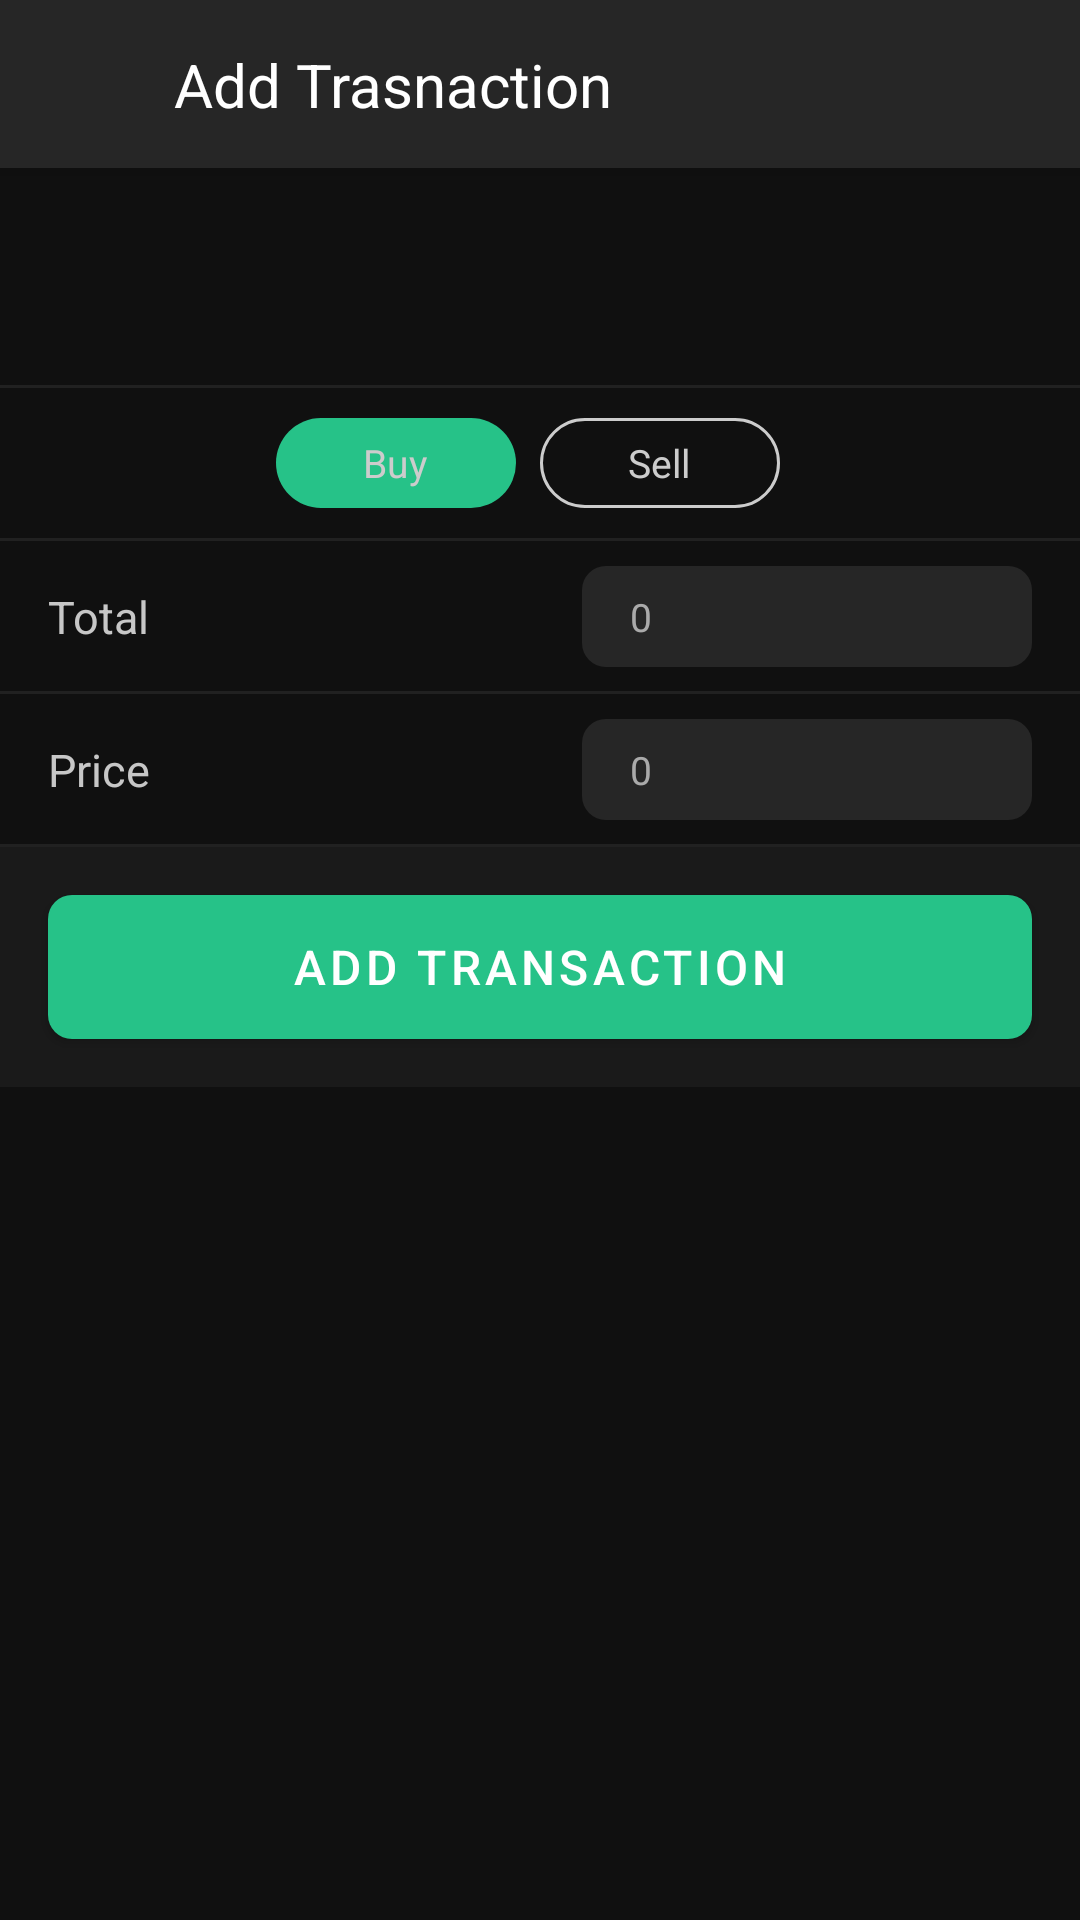

Android layout source for this screen:
<!-- AndroidManifest.xml: application theme Theme.CryptoPortfolioApp -->
<!-- res/layout/fragment_add_transaction.xml -->
<?xml version="1.0" encoding="utf-8"?>
<androidx.coordinatorlayout.widget.CoordinatorLayout xmlns:android="http://schemas.android.com/apk/res/android"
    xmlns:tools="http://schemas.android.com/tools"
    android:layout_width="match_parent"
    android:layout_height="match_parent"
    xmlns:app="http://schemas.android.com/apk/res-auto"
    tools:context=".ui.add.AddTransactionFragment"
    android:background="@color/colorPrimary"
    android:fitsSystemWindows="true">

    <com.google.android.material.appbar.AppBarLayout
        android:layout_width="match_parent"
        android:layout_height="wrap_content"
        android:background="@color/color_26">

        <androidx.appcompat.widget.Toolbar
            android:layout_width="match_parent"
            android:layout_height="?attr/actionBarSize"
            app:contentInsetEnd="0dp"
            app:contentInsetRight="0dp"
            app:contentInsetLeft="0dp"
            app:contentInsetStart="0dp"
            app:layout_scrollFlags="scroll|snap">

            <androidx.constraintlayout.widget.ConstraintLayout
                android:layout_width="match_parent"
                android:layout_height="match_parent">

                <androidx.appcompat.widget.AppCompatImageView
                    android:id="@+id/imgBack"
                    android:layout_width="42dp"
                    android:layout_height="42dp"
                    app:layout_constraintStart_toStartOf="parent"
                    app:layout_constraintTop_toTopOf="parent"
                    app:layout_constraintBottom_toBottomOf="parent"
                    app:srcCompat="@drawable/ic_baseline_arrow_back"
                    app:tint="@color/color_e5"
                    android:padding="8dp"/>

                <com.google.android.material.textview.MaterialTextView
                    android:layout_width="wrap_content"
                    android:layout_height="wrap_content"
                    android:text="Add Trasnaction"
                    app:layout_constraintStart_toEndOf="@id/imgBack"
                    app:layout_constraintTop_toTopOf="parent"
                    app:layout_constraintBottom_toBottomOf="parent"
                    android:textSize="20sp"
                    android:layout_marginStart="16dp"
                    android:textColor="@color/white"/>

            </androidx.constraintlayout.widget.ConstraintLayout>

        </androidx.appcompat.widget.Toolbar>

    </com.google.android.material.appbar.AppBarLayout>

    <androidx.appcompat.widget.LinearLayoutCompat
        android:id="@+id/layoutContent"
        android:layout_width="match_parent"
        android:layout_height="wrap_content"
        android:orientation="vertical"
        app:layout_behavior="com.google.android.material.appbar.AppBarLayout$ScrollingViewBehavior">

        <androidx.appcompat.widget.LinearLayoutCompat
            android:layout_width="match_parent"
            android:layout_height="wrap_content"
            android:layout_marginTop="36dp"
            android:orientation="vertical"
            android:layout_marginBottom="16dp">

            <com.google.android.material.textview.MaterialTextView
                android:id="@+id/lblSymbol"
                android:layout_width="match_parent"
                android:layout_height="wrap_content"
                android:layout_marginStart="16dp"
                android:layout_marginEnd="16dp"
                tools:text="BTC"
                android:textColor="@color/white"
                android:textSize="15sp"/>

        </androidx.appcompat.widget.LinearLayoutCompat>

        <include layout="@layout/layout_divider"/>

        <RadioGroup
            android:id="@+id/rdgTransactionType"
            android:layout_width="match_parent"
            android:layout_height="50dp"
            android:gravity="center"
            android:orientation="horizontal">

            <com.google.android.material.radiobutton.MaterialRadioButton
                android:id="@+id/rdBuy"
                android:layout_width="80dp"
                android:layout_height="30dp"
                android:layout_marginEnd="8dp"
                android:background="@drawable/selector_transaction_type_bg"
                android:button="@android:color/transparent"
                android:checked="true"
                android:gravity="center"
                android:text="Buy"
                android:textColor="@color/color_cc"
                android:textSize="13sp"/>

            <com.google.android.material.radiobutton.MaterialRadioButton
                android:id="@+id/rdSell"
                android:layout_width="80dp"
                android:layout_height="30dp"
                android:layout_marginEnd="8dp"
                android:background="@drawable/selector_transaction_type_bg"
                android:button="@android:color/transparent"
                android:gravity="center"
                android:text="Sell"
                android:textColor="@color/color_cc"
                android:textSize="13sp"/>

        </RadioGroup>
        <include layout="@layout/layout_divider"/>

        <androidx.constraintlayout.widget.ConstraintLayout
            android:layout_width="match_parent"
            android:layout_height="50dp">

            <com.google.android.material.textview.MaterialTextView
                android:id="@+id/lblTotal"
                android:layout_width="wrap_content"
                android:layout_height="wrap_content"
                android:layout_marginStart="16dp"
                android:layout_marginEnd="16dp"
                android:text="Total"
                android:textColor="@color/color_c7"
                android:textSize="15sp"
                app:layout_constraintTop_toTopOf="parent"
                app:layout_constraintBottom_toBottomOf="parent"
                app:layout_constraintStart_toStartOf="parent"/>

            <androidx.appcompat.widget.AppCompatEditText
                android:id="@+id/txtTotal"
                android:layout_width="150dp"
                android:layout_height="wrap_content"
                android:layout_marginStart="16dp"
                android:layout_marginEnd="16dp"
                android:background="@drawable/bg_input_txt2"
                android:gravity="left"
                android:hint="0"
                android:inputType="numberDecimal"
                android:lines="1"
                android:maxLength="9"
                android:maxLines="1"
                android:paddingStart="16dp"
                android:paddingEnd="16dp"
                android:paddingTop="8dp"
                android:paddingBottom="8dp"
                android:textColor="@color/white"
                android:textColorHint="@color/color_a"
                android:textSize="13sp"
                app:layout_constraintBottom_toBottomOf="parent"
                app:layout_constraintEnd_toEndOf="parent"
                app:layout_constraintTop_toTopOf="parent"/>

        </androidx.constraintlayout.widget.ConstraintLayout>

        <include layout="@layout/layout_divider"/>

        <androidx.constraintlayout.widget.ConstraintLayout
            android:layout_width="match_parent"
            android:layout_height="50dp">

            <com.google.android.material.textview.MaterialTextView
                android:id="@+id/lblPrice"
                android:layout_width="wrap_content"
                android:layout_height="wrap_content"
                android:layout_marginStart="16dp"
                android:layout_marginEnd="16dp"
                android:text="Price"
                android:textColor="@color/color_c7"
                android:textSize="15sp"
                app:layout_constraintTop_toTopOf="parent"
                app:layout_constraintBottom_toBottomOf="parent"
                app:layout_constraintStart_toStartOf="parent"/>

            <com.google.android.material.textview.MaterialTextView
                android:id="@+id/lblUnitPrice"
                android:layout_width="wrap_content"
                android:layout_height="wrap_content"
                android:layout_marginStart="16dp"
                android:layout_marginEnd="16dp"
                tools:text="1 BTC = $27000"
                android:textColor="@color/color_c7"
                android:textSize="12sp"
                app:layout_constraintTop_toTopOf="parent"
                app:layout_constraintBottom_toBottomOf="parent"
                app:layout_constraintEnd_toStartOf="@id/txtPrice"/>

            <androidx.appcompat.widget.AppCompatEditText
                android:id="@+id/txtPrice"
                android:layout_width="150dp"
                android:layout_height="wrap_content"
                android:layout_marginStart="16dp"
                android:layout_marginEnd="16dp"
                android:background="@drawable/bg_input_txt2"
                android:gravity="left"
                android:hint="0"
                android:inputType="numberDecimal"
                android:lines="1"
                android:maxLength="9"
                android:maxLines="1"
                android:paddingStart="16dp"
                android:paddingEnd="16dp"
                android:paddingTop="8dp"
                android:paddingBottom="8dp"
                android:textColor="@color/white"
                android:textColorHint="@color/color_a"
                android:textSize="13sp"
                app:layout_constraintBottom_toBottomOf="parent"
                app:layout_constraintEnd_toEndOf="parent"
                app:layout_constraintTop_toTopOf="parent"/>

        </androidx.constraintlayout.widget.ConstraintLayout>

        <include layout="@layout/layout_divider"/>

        <FrameLayout
            android:layout_width="match_parent"
            android:layout_height="wrap_content"
            android:background="@color/color_1a">

            <com.google.android.material.button.MaterialButton
                android:id="@+id/btnSubmit"
                android:layout_width="match_parent"
                android:layout_height="wrap_content"
                android:layout_margin="16dp"
                android:insetTop="0dp"
                android:insetBottom="0dp"
                android:text="Add Transaction"
                android:textSize="16sp"
                android:textColor="@color/white"
                app:backgroundTint="@color/colorSecondary"
                app:cornerRadius="8dp"/>

        </FrameLayout>

    </androidx.appcompat.widget.LinearLayoutCompat>

    <ProgressBar
        android:id="@+id/loading"
        style="@style/Widget.AppCompat.ProgressBar"
        android:layout_width="32dp"
        android:layout_height="32dp"
        android:layout_gravity="center"/>

</androidx.coordinatorlayout.widget.CoordinatorLayout>
<!-- res/layout/layout_divider.xml (included above) -->
<?xml version="1.0" encoding="utf-8"?>
<androidx.constraintlayout.widget.ConstraintLayout xmlns:android="http://schemas.android.com/apk/res/android"
    android:layout_width="match_parent"
    android:layout_height="1dp"
    android:background="@color/color_21"
    >

</androidx.constraintlayout.widget.ConstraintLayout>
<!-- resources referenced by this layout -->
<resources>
  <color name="colorPrimary">#101010</color>
  <color name="colorSecondary">#26c288</color>
  <color name="color_1a">#1a1a1a</color>
  <color name="color_21">#212121</color>
  <color name="color_26">#262626</color>
  <color name="color_a">#aaaaaa</color>
  <color name="color_c7">#c7c7c7</color>
  <color name="color_cc">#cccccc</color>
  <color name="color_e5">#e5e5e5</color>
  <color name="white">#FFFFFFFF</color>
  <!-- drawable bg_input_txt2 (drawable) -->
  <?xml version="1.0" encoding="utf-8"?>
  <shape xmlns:android="http://schemas.android.com/apk/res/android" android:shape="rectangle">
  
      <solid android:color="@color/color_26"/>
      <corners android:radius="8dp"/>
  
  </shape>
  <!-- drawable selector_transaction_type_bg (drawable) -->
  <?xml version="1.0" encoding="utf-8"?>
  <selector xmlns:android="http://schemas.android.com/apk/res/android">
  
      <item android:drawable="@drawable/bg_transaction_type_selected" android:state_checked="true"/>
      <item android:drawable="@drawable/bg_transaction_type_default" android:state_checked="false"/>
  
  </selector>
  <style name="Theme.CryptoPortfolioApp" parent="Theme.MaterialComponents.Light.NoActionBar">
          
          <item name="colorPrimary">@color/colorPrimary</item>
          <item name="colorPrimaryDark">@color/colorPrimaryDark</item>
          <item name="colorAccent">@color/colorAccent</item>
  
          <item name="android:listDivider">@color/colorDivider</item>
      </style>
  <!-- drawable bg_transaction_type_selected (drawable) -->
  <?xml version="1.0" encoding="utf-8"?>
  <shape xmlns:android="http://schemas.android.com/apk/res/android" android:shape="rectangle">
  
      <solid android:color="@color/colorSecondary"/>
      <corners android:radius="48dp"/>
  
  </shape>
  <!-- drawable bg_transaction_type_default (drawable) -->
  <?xml version="1.0" encoding="utf-8"?>
  <shape xmlns:android="http://schemas.android.com/apk/res/android" android:shape="rectangle">
  
      <solid android:color="@color/colorPrimary"/>
      <corners android:radius="48dp"/>
      <stroke android:color="@color/color_cc" android:width="1dp"/>
  
  </shape>
  <color name="colorPrimaryDark">#101010</color>
  <color name="colorAccent">#ffffff</color>
  <color name="colorDivider">#181818</color>
</resources>
